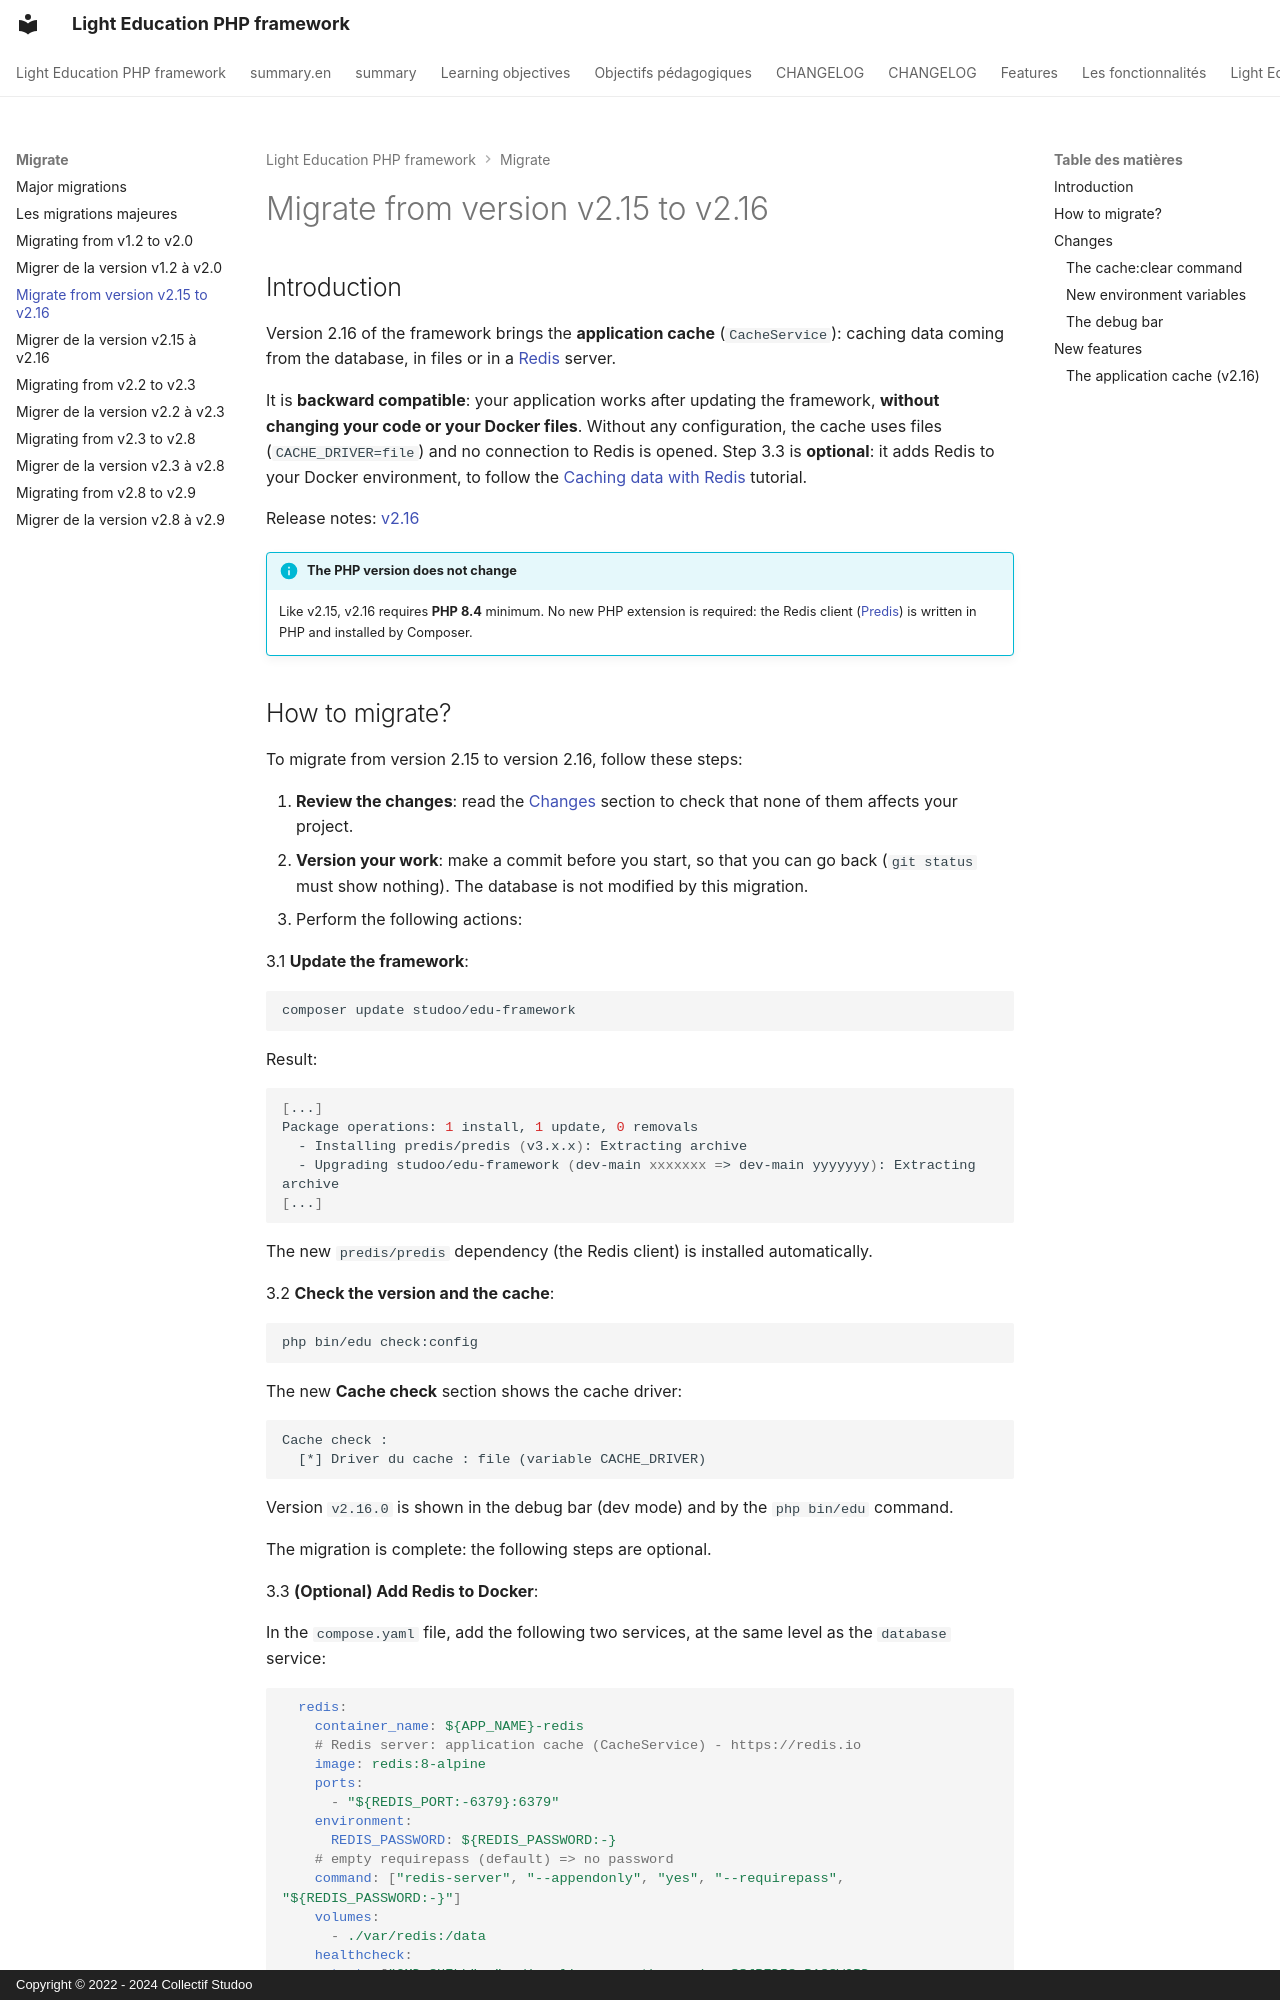

repository: studoo-app/edu-framework · page: migrate/migration-2_15-2_16.en/index.html · generator: mkdocs · copyright: Copyright © 2022 - 2024 Collectif Studoo

# Migrate from version v2.15 to v2.16

## Introduction
Version 2.16 of the framework brings the **application cache** (`CacheService`): caching data coming from the database, in files or in a [Redis](https://redis.io){:target="_blank"} server.

It is **backward compatible**: your application works after updating the framework, **without changing your code or your Docker files**. Without any configuration, the cache uses files (`CACHE_DRIVER=file`) and no connection to Redis is opened. Step 3.3 is **optional**: it adds Redis to your Docker environment, to follow the [Caching data with Redis](../build/cache-redis.md) tutorial.

Release notes: [v2.16](../changelog.md#v2160-16112026)

!!! info "The PHP version does not change"

    Like v2.15, v2.16 requires **PHP 8.4** minimum. No new PHP extension is required: the Redis client ([Predis](https://github.com/predis/predis){:target="_blank"}) is written in PHP and installed by Composer.
